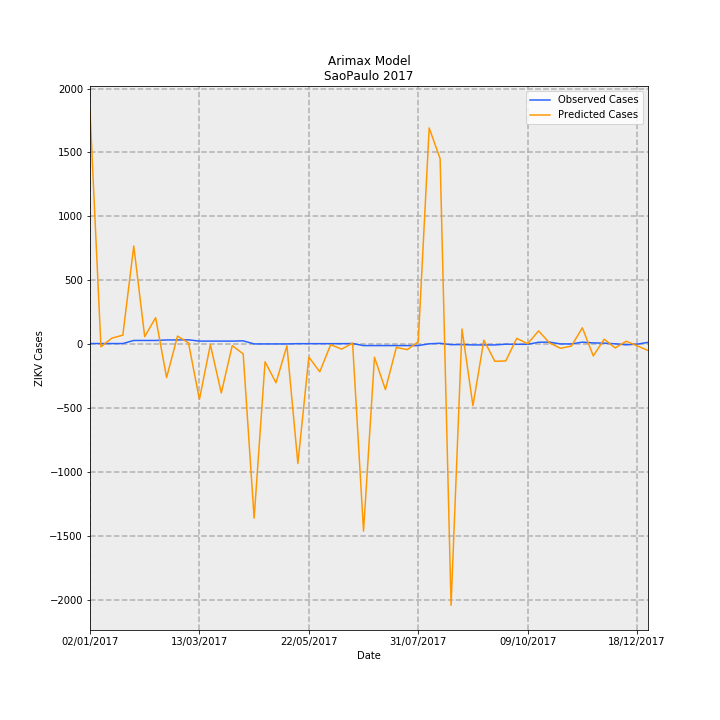

The data file committed next to this chart (first rows):
Date, predictions_incidence, observed_incidence, Predicted Cases, Observed Cases, error
02/01/2017, 4.043, 0.01331, 1823, 6.0, -1817
09/01/2017, -0.04272, 0.01331, -19.26, 6.0, 25.26
16/01/2017, 0.1069, 0.01331, 48.2, 6.0, -42.2
23/01/2017, 0.1579, 0.01331, 71.19, 6.0, -65.19
30/01/2017, 1.704, 0.06653, 768.5, 30.0, -738.5
06/02/2017, 0.1326, 0.06653, 59.78, 30.0, -29.78
13/02/2017, 0.4617, 0.06653, 208.2, 30.0, -178.2
20/02/2017, -0.5763, 0.0754, -259.9, 34.0, 293.9
27/02/2017, 0.1422, 0.0754, 64.14, 34.0, -30.14
06/03/2017, 0.02598, 0.07761, 11.72, 35, 23.28
13/03/2017, -0.9555, 0.05544, -430.9, 25.0, 455.9
20/03/2017, -0.007477, 0.05544, -3.372, 25.0, 28.37
27/03/2017, -0.8426, 0.05544, -380, 25.0, 405
03/04/2017, -0.0228, 0.05544, -10.28, 25.0, 35.28
10/04/2017, -0.1665, 0.05987, -75.09, 27.0, 102.1
17/04/2017, -3.014, 0.006653, -1359, 3.0, 1362
24/04/2017, -0.3037, 0.006653, -136.9, 3.0, 139.9
01/05/2017, -0.6669, 0.006653, -300.8, 3.0, 303.8
08/05/2017, -0.0251, 0.006653, -11.32, 3.0, 14.32
15/05/2017, -2.065, 0.01109, -931.4, 5.0, 936.4
22/05/2017, -0.2218, 0.01109, -100, 5.0, 105
29/05/2017, -0.4764, 0.01109, -214.8, 5.0, 219.8
05/06/2017, -0.005354, 0.01109, -2.414, 5.0, 7.414
12/06/2017, -0.08358, 0.01109, -37.69, 5.0, 42.69
19/06/2017, 0.01982, 0.01331, 8.939, 6.0, -2.939
26/06/2017, -3.239, -0.02218, -1461, -10.0, 1451
03/07/2017, -0.2244, -0.02218, -101.2, -10.0, 91.18
10/07/2017, -0.7845, -0.02218, -353.8, -10.0, 343.8
17/07/2017, -0.05452, -0.02218, -24.58, -10.0, 14.58
24/07/2017, -0.09202, -0.02218, -41.5, -10.0, 31.5
31/07/2017, 0.04403, -0.02218, 19.85, -10.0, -29.85
07/08/2017, 3.751, 0.00887, 1692, 4.0, -1688
14/08/2017, 3.219, 0.01774, 1452, 8.0, -1444
21/08/2017, -4.525, -0.006653, -2041, -3.0, 2038
28/08/2017, 0.2654, -0.004435, 119.7, -2.0, -121.7
04/09/2017, -1.065, -0.01109, -480.1, -5.0, 475.1
11/09/2017, 0.07195, -0.01109, 32.44, -5.0, -37.44
18/09/2017, -0.2941, -0.01109, -132.6, -5.0, 127.6
25/09/2017, -0.2888, 0.002218, -130.2, 1.0, 131.2
02/10/2017, 0.1033, 0.0, 46.6, 0.0, -46.6
09/10/2017, 0.009711, 0.0, 4.379, 0.0, -4.379
16/10/2017, 0.2323, 0.03548, 104.8, 16.0, -88.77
23/10/2017, 0.02415, 0.0377, 10.89, 17.0, 6.109
30/10/2017, -0.06926, 0.006653, -31.23, 3.0, 34.23
06/11/2017, -0.03039, 0.006653, -13.7, 3.0, 16.7
13/11/2017, 0.2865, 0.0377, 129.2, 17.0, -112.2
20/11/2017, -0.2014, 0.02439, -90.83, 11.0, 101.8
27/11/2017, 0.08861, 0.01996, 39.96, 9.0, -30.96
04/12/2017, -0.06361, 0.00887, -28.69, 4.0, 32.69
11/12/2017, 0.0531, -0.00887, 23.94, -4.0, -27.94
18/12/2017, -0.02488, 0.002218, -11.22, 1.0, 12.22
25/12/2017, -0.1072, 0.03326, -48.32, 15.0, 63.32
